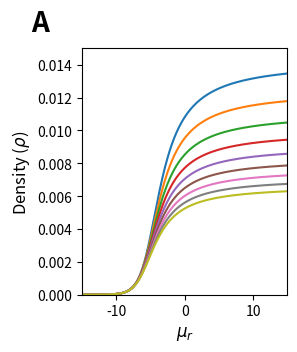

Recreate this plot in Python. (Note: this script raises an exception after producing the figure.)
import matplotlib
import matplotlib.pyplot as plt
from mpl_toolkits.axes_grid1.inset_locator import inset_axes
import numpy as np 
import math
import string

fig, ax = plt.subplots(figsize=(9,3.2))
#fig, ax = plt.subplots(constrained_layout=True)

plt.clf()

lmin=91
lmax=147
l = np.zeros(9)
p = np.zeros(10000)
o = np.zeros(10000)
ur = np.zeros(10000)
#cx = np.zeros(9)
l[0]=70; l[1]=80; l[2]=90; l[3]=100; l[4]=110; l[5]=120; l[6]=130; l[7]=140; l[8]=150; 
cx='rbgycmpkk'
print(cx[0])
ax=plt.subplot(1, 3, 1)
ax.text(-0.25, 1.07, string.ascii_uppercase[0], transform=ax.transAxes, size=20, weight='bold')
plt.ylabel(r'Density ($\rho$)',fontsize=12)
plt.xlabel(r'$\mu_r$',fontsize=12)
plt.xlim(-15, 15)
plt.ylim(0,0.015)
for j in range(9):
    px=[]
    ux=[]
    for i in range(10000):
        p[i]=i*0.00001+0.0000001
        o[i]=p[i]*l[j]
        #print(p[i],p[i]*l[j])
        if o[i]<1:
           ur[i]=math.log(p[i]*l[j])-math.log(1-p[i]*l[j])+p[i]*l[j]/(1-p[i]*l[j])-math.log(l[j])
           px.append(p[i])
           ux.append(ur[i])
    if len(ux)>10:
       plt.plot(ux, px) #linestyle='dotted'
       print('j.....',j,cx[j])
#plt.plot(ux, px, c='k') #linestyle='dotted' 

mu=[]
E0=[]
O=[]
pO=[]
lm=[]
data1 = np.zeros( (9, 575) )
data4 = np.zeros( (9, 575) )
data5 = np.zeros( (9, 575) )
f = open('/media/hungyo/edrive/hung_ens_laptop/hungyo_nucdyn/NucleoModel/lnZ_nondegen/mu_-21p6kt_E0d8p4/nieb2/kevin_fig_ver2/large_remod2/score_scanA1/density_fixedsize_vs_mu/den_mu_E0d.txt','r')
for row in f:
    row = row.split(' ')
    mu.append(float(row[0]))
    E0.append(float(row[1]))
    O.append(float(row[3]))
    pO.append(float(row[6]))
    lm.append(float(row[7]))
f.close()
x=np.arange(0, 575, 10)
mu1=mu[0:575]
n=0.0001
pO1=np.multiply(pO,n)
k=0  
for i in range(9):
    for j in range(575):
        data1[i][j]=O[j+k]
        data4[i][j]=pO1[j+k]
        data5[i][j]=lm[j+k]
    k=k+575

plt.plot(mu1, data4[0][:], linestyle='', c = '#1f77b4',marker='o',ms=4,markevery=8)
plt.plot(mu1, data4[1][:], linestyle='', c = '#ff7f0e',marker='o',ms=4,markevery=8)
plt.plot(mu1, data4[2][:], linestyle='', c = '#2ca02c',marker='o',ms=4,markevery=8)
plt.plot(mu1, data4[3][:], linestyle='', c = '#d62728',marker='o',ms=4,markevery=8)
plt.plot(mu1, data4[4][:], linestyle='', c = '#9467bd',marker='o',ms=4,markevery=8)
plt.plot(mu1, data4[5][:], linestyle='', c = '#8c564b',marker='o',ms=4,markevery=8)
plt.plot(mu1, data4[6][:], linestyle='', c = '#e377c2',marker='o',ms=4,markevery=8)
plt.plot(mu1, data4[7][:], linestyle='', c = '#7f7f7f',marker='o',ms=4,markevery=8)
plt.plot(mu1, data4[8][:], linestyle='', c = '#bcbd22',marker='o',ms=4,markevery=8)
#plt.vlines(-2.65, 0, 1, linestyles ="dotted", colors ="k")
     

p = np.zeros(10000)
o = np.zeros(10000)
ur = np.zeros(10000)    
ax1=plt.subplot(1, 3, 2)
ax1.text(-0.25, 1.07, string.ascii_uppercase[1], transform=ax1.transAxes, size=20, weight='bold')
plt.ylabel('Occupancy ($O$)',fontsize=12)
plt.xlabel(r'$\mu_r$',fontsize=12)
plt.xlim(-15, 15)
plt.ylim(0,1)
for j in range(9):
    px=[]
    ux=[]
    ox=[]
    for i in range(10000):
        p[i]=i*0.00001+0.0000001
        o[i]=p[i]*l[j]
        #print(p[i],p[i]*l[j])
        if o[i]<1:
           ur[i]=math.log(p[i]*l[j])-math.log(1-p[i]*l[j])+p[i]*l[j]/(1-p[i]*l[j])-math.log(l[j])
           px.append(p[i])
           ux.append(ur[i])
           ox.append(o[i])
    if len(ux)>10:
       plt.plot(ux, ox) #linestyle='dotted'
       print('j.....',j,cx[j])
#plt.plot(ux, ox, c='k') #linestyle='dotted' 

plt.plot(mu1, data1[0][:], linestyle='', c = '#1f77b4',marker='o',ms=4,markevery=8)
plt.plot(mu1, data1[1][:], linestyle='', c = '#ff7f0e',marker='o',ms=4,markevery=8)
plt.plot(mu1, data1[2][:], linestyle='', c = '#2ca02c',marker='o',ms=4,markevery=8)
plt.plot(mu1, data1[3][:], linestyle='', c = '#d62728',marker='o',ms=4,markevery=8)
plt.plot(mu1, data1[4][:], linestyle='', c = '#9467bd',marker='o',ms=4,markevery=8)
plt.plot(mu1, data1[5][:], linestyle='', c = '#8c564b',marker='o',ms=4,markevery=8)
plt.plot(mu1, data1[6][:], linestyle='', c = '#e377c2',marker='o',ms=4,markevery=8)
plt.plot(mu1, data1[7][:], linestyle='', c = '#7f7f7f',marker='o',ms=4,markevery=8)
plt.plot(mu1, data1[8][:], linestyle='', c = '#bcbd22',marker='o',ms=4,markevery=8)
#plt.vlines(-2.65, 0, 1, linestyles ="dotted", colors ="k")   
 

mu=[]
E0=[]
O=[]
pO=[]
lm=[]
ms=[]
data1 = np.zeros(300)
data4 = np.zeros(300)
f = open('/media/hungyo/edrive/hung_ens_laptop/hungyo_nucdyn/NucleoModel/lnZ_nondegen/mu_-21p6kt_E0d8p4/nieb2/kevin_fig_ver2/large_remod2/score_scanA1/density_fixedsize_vs_mu/critical_mu/den_mu_E0d.txt','r')
for row in f:
    row = row.split(' ')
    mu.append(float(row[0]))
    E0.append(float(row[1]))
    O.append(float(row[3]))
    pO.append(float(row[6]))
    lm.append(float(row[7]))
    ms.append(float(row[8]))
f.close() 
n=0.0001
pO1=np.multiply(pO,n)

muxx=[]
lsxx=[]
mux=np.zeros(7)
ls = np.zeros(7)
ls[0]=25; ls[1]=50; ls[2]=75; ls[3]=100; ls[4]=125; ls[5]=150; ls[6]=175; 
k=0  
for i in range(7):
    data1 = np.zeros(300)
    data5 = np.zeros(300)
    for j in range(300):
        data1[j]=mu[j+k]
        data5[j]=pO1[j+k]
        if pO1[j+k]>((0.31/ls[i])-0.0001) and pO1[j+k]<((0.31/ls[i])+0.0005) and ls[i]==25:
           print('mx,imx..............',i,mu[j+k],ls[i])
           muxx.append(mu[j+k])
           lsxx.append(ls[i])
        if pO1[j+k]>((0.31/ls[i])-0.0001) and pO1[j+k]<((0.31/ls[i])+0.0001) and ls[i]==50:
           print('mx,imx..............',i,mu[j+k],ls[i])
           muxx.append(mu[j+k])
           lsxx.append(ls[i])
        if pO1[j+k]>((0.31/ls[i])-0.0001) and pO1[j+k]<((0.31/ls[i])+0.0002) and ls[i]==75:
           print('mx,imx..............',i,mu[j+k],ls[i])
           muxx.append(mu[j+k])
           lsxx.append(ls[i])
        if pO1[j+k]>((0.31/ls[i])-0.0001) and pO1[j+k]<((0.31/ls[i])+0.0001) and ls[i]==100:
           print('mx,imx..............',i,mu[j+k],ls[i])
           muxx.append(mu[j+k])
           lsxx.append(ls[i])
        if pO1[j+k]>((0.31/ls[i])-0.00004) and pO1[j+k]<((0.31/ls[i])+0.00004) and ls[i]==125:
           print('mx,imx..............',i,mu[j+k],ls[i])
           muxx.append(mu[j+k])
           lsxx.append(ls[i])
        if pO1[j+k]>((0.31/ls[i])-0.00004) and pO1[j+k]<((0.31/ls[i])+0.00004) and ls[i]==150:
           print('mx,imx..............',i,mu[j+k],ls[i])
           muxx.append(mu[j+k])
           lsxx.append(ls[i])
        if pO1[j+k]>((0.31/ls[i])-0.00004) and pO1[j+k]<((0.31/ls[i])+0.00003) and ls[i]==175:
           print('mx,imx..............',i,mu[j+k],ls[i])
           muxx.append(mu[j+k])
           lsxx.append(ls[i])
    #imx=list(data5).index(max(list(data5)))
    #mux[i]=data1[imx]
    #print('mx,imx..............',imx,data1[imx],max(list(data5)),ls[i])
    k=k+300


mu=[]
E0=[]
O=[]
pO=[]
lm=[]
ms=[]
data1 = np.zeros(300)
data4 = np.zeros(300)
f = open('/media/hungyo/edrive/hung_ens_laptop/hungyo_nucdyn/NucleoModel/lnZ_nondegen/mu_-21p6kt_E0d8p4/nieb2/kevin_fig_ver2/large_remod2/score_scanA1/density_fixedsize_vs_mu/critical_mu_lk_20/den_mu_E0d.txt','r')
for row in f:
    row = row.split(' ')
    mu.append(float(row[0]))
    E0.append(float(row[1]))
    O.append(float(row[3]))
    pO.append(float(row[6]))
    lm.append(float(row[7]))
    ms.append(float(row[8]))
f.close() 
n=0.0001
pO1=np.multiply(pO,n)

muxx1=[]
lsxx1=[]
mux=np.zeros(7)
ls = np.zeros(7)
ls[0]=25; ls[1]=50; ls[2]=75; ls[3]=100; ls[4]=125; ls[5]=150; ls[6]=175; 
k=0  
for i in range(7):
    data1 = np.zeros(300)
    data5 = np.zeros(300)
    for j in range(300):
        data1[j]=mu[j+k]
        data5[j]=pO1[j+k]
        if pO1[j+k]>((0.31/(ls[i]+20))-0.0001) and pO1[j+k]<((0.31/(ls[i]+20))+0.0005) and ls[i]==25:
           print('mx,imx..............',i,mu[j+k],ls[i])
           muxx1.append(mu[j+k])
           lsxx1.append(ls[i])
        if pO1[j+k]>((0.31/(ls[i]+20))-0.0001) and pO1[j+k]<((0.31/(ls[i]+20))+0.0001) and ls[i]==50:
           print('mx,imx..............',i,mu[j+k],ls[i])
           muxx1.append(mu[j+k])
           lsxx1.append(ls[i])
        if pO1[j+k]>((0.31/(ls[i]+20))-0.0001) and pO1[j+k]<((0.31/(ls[i]+20))+0.0001) and ls[i]==75:
           print('mx,imx..............',i,mu[j+k],ls[i])
           muxx1.append(mu[j+k])
           lsxx1.append(ls[i])
        if pO1[j+k]>((0.31/(ls[i]+20))-0.0001) and pO1[j+k]<((0.31/(ls[i]+20))+0.0001) and ls[i]==100:
           print('mx,imx..............',i,mu[j+k],ls[i])
           muxx1.append(mu[j+k])
           lsxx1.append(ls[i])
        if pO1[j+k]>((0.31/(ls[i]+20))-0.00004) and pO1[j+k]<((0.31/(ls[i]+20))+0.00004) and ls[i]==125:
           print('mx,imx..............',i,mu[j+k],ls[i])
           muxx1.append(mu[j+k])
           lsxx1.append(ls[i])
        if pO1[j+k]>((0.31/(ls[i]+20))-0.00004) and pO1[j+k]<((0.31/(ls[i]+20))+0.00004) and ls[i]==150:
           print('mx,imx..............',i,mu[j+k],ls[i])
           muxx1.append(mu[j+k])
           lsxx1.append(ls[i])
        if pO1[j+k]>((0.31/(ls[i]+20))-0.00004) and pO1[j+k]<((0.31/(ls[i]+20))+0.00003) and ls[i]==175:
           print('mx,imx..............',i,mu[j+k],ls[i])
           muxx1.append(mu[j+k])
           lsxx1.append(ls[i])
    #imx=list(data5).index(max(list(data5)))
    #mux[i]=data1[imx]
    #print('mx,imx..............',imx,data1[imx],max(list(data5)),ls[i])
    k=k+300

      
ax1=plt.subplot(1, 3, 3)
ax1.text(-0.25, 1.07, string.ascii_uppercase[2], transform=ax1.transAxes, size=20, weight='bold')
plt.ylabel(r'Critical chemical Pot. ($\mu_r$*)',fontsize=12)
plt.xlabel('Wrapping length ($l$)',fontsize=12)
plt.xlim(0, 200)
plt.ylim(-8, 2)
l = np.zeros(20)
mu = np.zeros(20)
lk=0
for i in range(20):
    l[i]=i*10+5
    mu[i]=-0.34+math.log(1/(l[i]+lk))
    #print(p[i],p[i]*l[j])
plt.plot(l, mu,c='k',label='$l_{k}=0$') #linestyle='dotted'
plt.plot(lsxx, muxx, linestyle='', c = 'black',marker='o',ms=4) #linestyle='dotted'
plt.plot(lsxx1, muxx1, linestyle='', c = 'grey',marker='o',ms=4) #linestyle='dotted'
l = np.zeros(20)
mu = np.zeros(20)
lk=20
for i in range(20):
    l[i]=i*10+5
    mu[i]=-0.34+math.log(1/(l[i]+lk))
    #print(p[i],p[i]*l[j])
plt.plot(l, mu,c='grey',label='$l_{k}=20$') #linestyle='dotted'
plt.legend(loc="upper right",fontsize=11,frameon=False)

#plt.vlines(-2.65, 0, 1, linestyles ="dotted", colors ="k")

    
fig.tight_layout()
plt.show()
  
 
